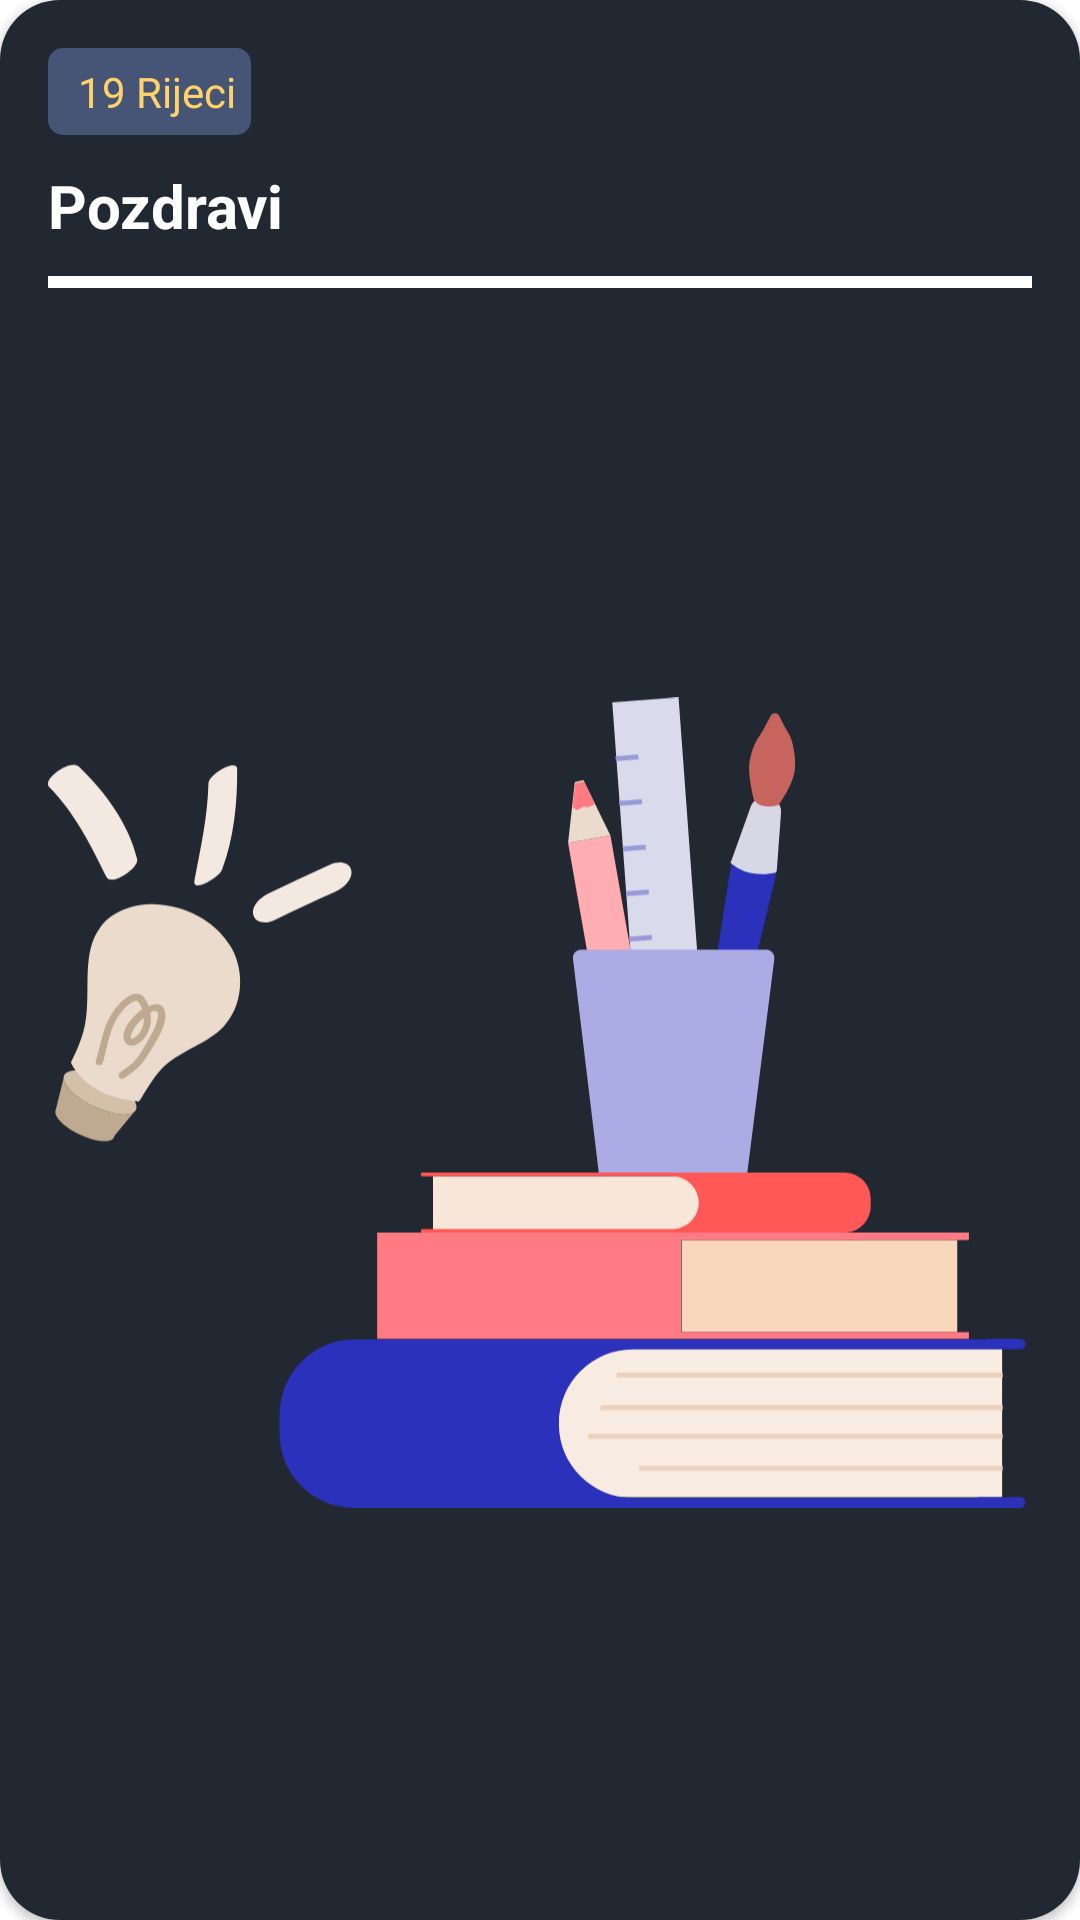

Android layout source for this screen:
<!-- AndroidManifest.xml: application theme Theme.UcimoSlovenski -->
<!-- res/layout/pick_excersize_card.xml -->
<?xml version="1.0" encoding="utf-8"?>
<androidx.cardview.widget.CardView xmlns:android="http://schemas.android.com/apk/res/android"
    xmlns:app="http://schemas.android.com/apk/res-auto"
    android:id="@+id/pick_excersize_card"
    android:layout_width="match_parent"
    android:layout_height="250dp"
    android:layout_margin="10dp"
    android:background="@color/My_card_bc"
    app:cardCornerRadius="20dp">


    <LinearLayout
        android:layout_width="match_parent"
        android:layout_height="match_parent"
        android:background="@color/My_card_bc"
        android:orientation="vertical"
        android:padding="16dp">

        <LinearLayout
            android:layout_width="wrap_content"
            android:layout_height="wrap_content"
            android:background="@drawable/words_sounter_bc"
            android:orientation="horizontal"
            android:padding="5dp">

            <TextView
                android:id="@+id/pick_excercise_card_wordsInExcercise"
                android:layout_width="wrap_content"
                android:layout_height="wrap_content"
                android:layout_gravity="left"
                android:layout_marginLeft="5dp"
                android:text="19 Rijeci"
                android:textColor="@color/my_card_text_color_main"
                android:textSize="14sp" />

        </LinearLayout>


        <TextView
            android:id="@+id/exersize_text_on_button"
            android:layout_width="wrap_content"
            android:layout_height="wrap_content"
            android:layout_gravity="left"
            android:layout_marginTop="10dp"
            android:text="Pozdravi"
            android:textColor="@color/pick_excercise_card_tv_color"
            android:textSize="20sp"
            android:textStyle="bold" />

        <ImageView
            android:layout_width="match_parent"
            android:layout_height="wrap_content"
            android:layout_gravity="left"
            android:layout_marginTop="10dp"
            android:layout_marginBottom="10dp"
            android:src="@drawable/divider_img" />

        <ImageView
            android:id="@+id/pick_excercise_card_image"
            android:layout_width="match_parent"
            android:layout_height="match_parent"
            android:layout_gravity="center"
            android:layout_marginTop="5dp"
            android:src="@drawable/card_image" />


    </LinearLayout>


</androidx.cardview.widget.CardView>
<!-- resources referenced by this layout -->
<resources>
  <color name="My_card_bc">#222831</color>
  <color name="my_card_text_color_main">#FFD369</color>
  <color name="pick_excercise_card_tv_color">#FFFFFFFF</color>
  <!-- drawable card_image: vector/xml drawable (drawable, 7535 chars, omitted) -->
  <!-- drawable divider_img (drawable) -->
  <?xml version="1.0" encoding="utf-8"?>
  <shape xmlns:android="http://schemas.android.com/apk/res/android" android:shape="rectangle">
      <size android:height="4dp"/>
      <solid android:color="@color/pick_excercise_card_tv_color"/>
  
  </shape>
  <!-- drawable words_sounter_bc (drawable) -->
  <?xml version="1.0" encoding="utf-8"?>
  <shape xmlns:android="http://schemas.android.com/apk/res/android" android:shape="rectangle">
  
      <solid android:color="@color/My_card_word_count_bc"/>
      <corners android:radius="5dp"/>
  
  </shape>
  <style name="Theme.UcimoSlovenski" parent="Theme.MaterialComponents.DayNight.DarkActionBar">
          
          <item name="colorPrimary">@color/purple_500</item>
          <item name="colorPrimaryVariant">@color/purple_700</item>
          <item name="colorOnPrimary">@color/white</item>
          
          <item name="colorSecondary">@color/teal_200</item>
          <item name="colorSecondaryVariant">@color/teal_700</item>
          <item name="colorOnSecondary">@color/black</item>
          
          <item name="android:statusBarColor">?attr/colorPrimaryVariant</item>
          
      </style>
  <color name="My_card_word_count_bc">#465475</color>
  <color name="purple_500">#6B53FF</color>
  <color name="purple_700">#222831</color>
  <color name="white">#FFFFFFFF</color>
  <color name="teal_200">#FF03DAC5</color>
  <color name="teal_700">#FF018786</color>
  <color name="black">#FF000000</color>
</resources>
